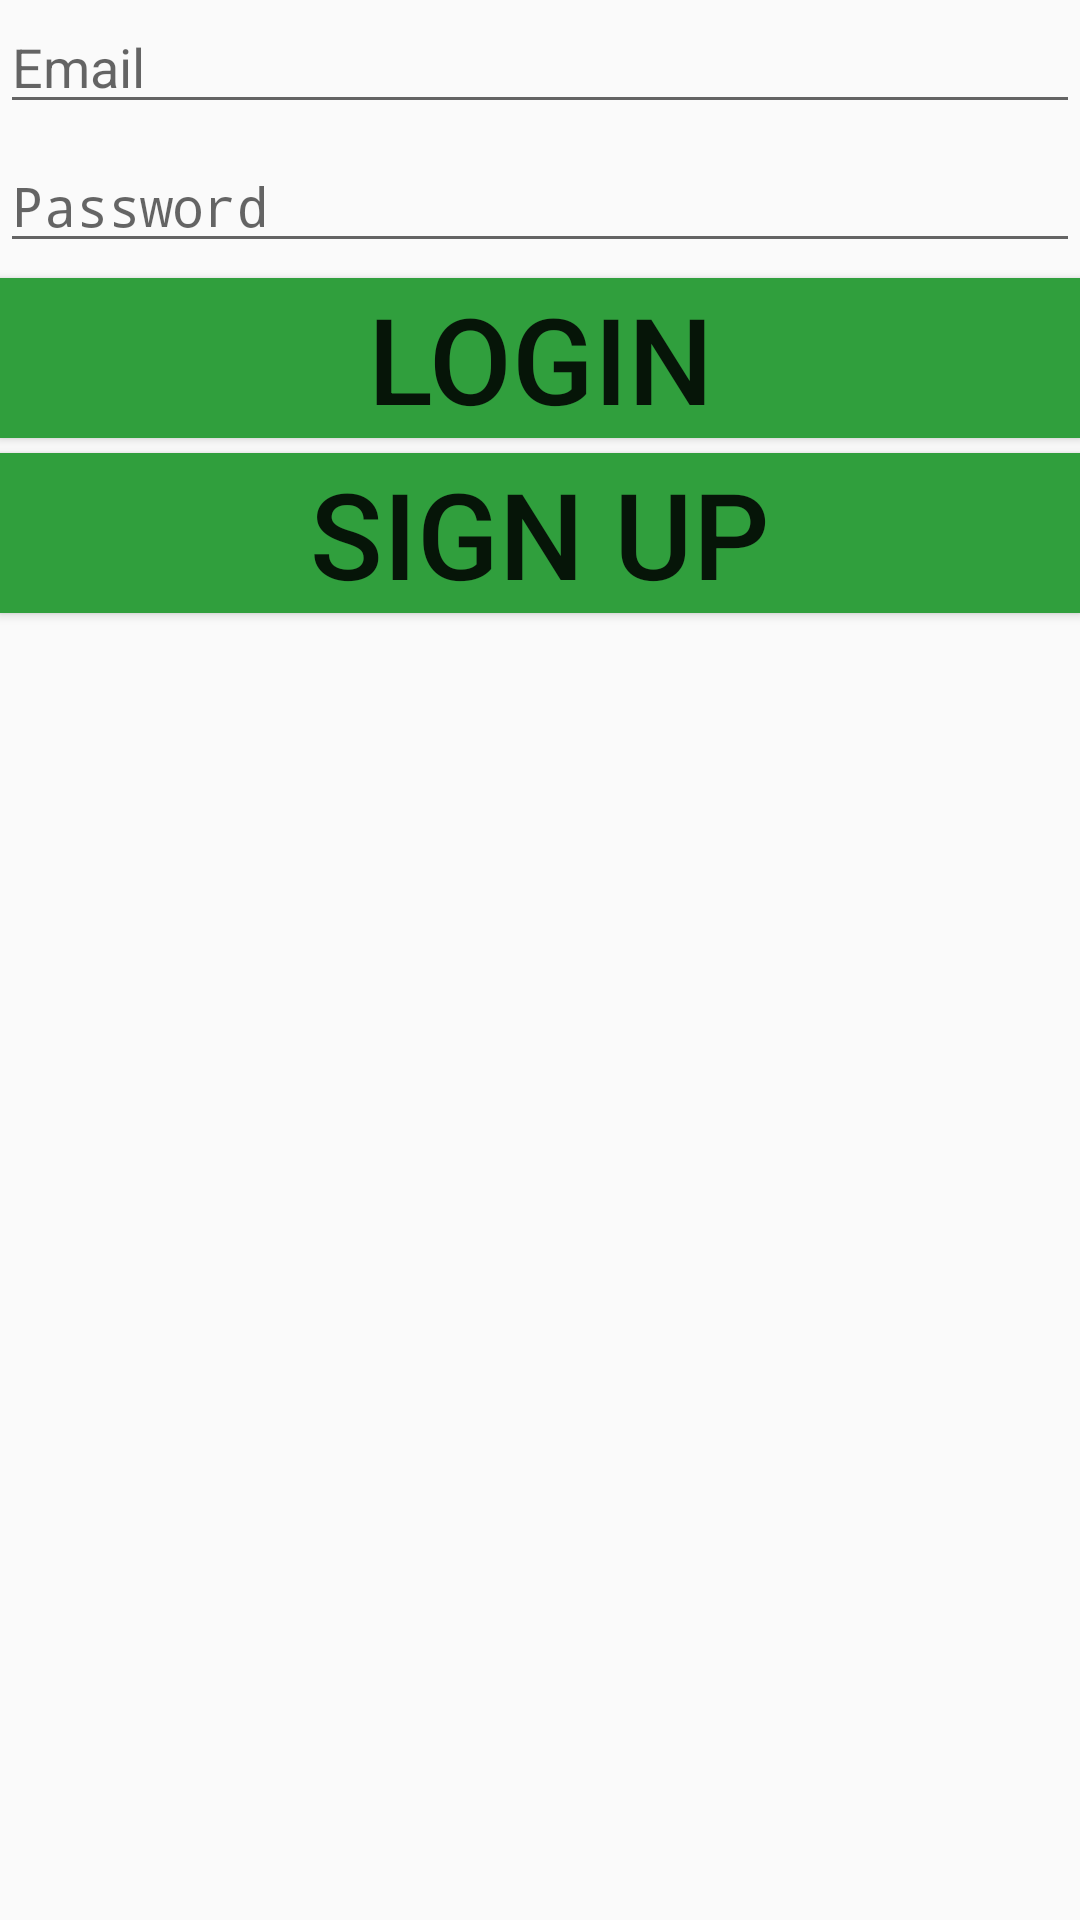

Produce the Android XML layout that renders to this screen, including the resource entries it uses.
<!-- AndroidManifest.xml: application theme AppTheme -->
<!-- res/layout/activity_login_sign_up.xml -->
<?xml version="1.0" encoding="utf-8"?>
<RelativeLayout xmlns:android="http://schemas.android.com/apk/res/android"
    xmlns:app="http://schemas.android.com/apk/res-auto"
    xmlns:tools="http://schemas.android.com/tools"
    android:layout_width="match_parent"
    android:layout_height="match_parent"
    tools:context="com.trad.anthony.bucketlist.LoginSignUpActivity"
    android:layout_margin="20dp">

    <Button
        android:id="@+id/login_Button"
        android:layout_width="match_parent"
        android:layout_height="wrap_content"
        android:layout_alignParentStart="true"
        android:layout_below="@+id/password_EditText"
        android:layout_marginBottom="5dp"
        android:onClick="login"
        android:text="Login"
        android:textSize="40sp"
        android:background="#FF309F3D"/>

    <Button
        android:id="@+id/button4"
        android:layout_width="wrap_content"
        android:layout_height="wrap_content"
        android:layout_alignEnd="@+id/login_Button"
        android:layout_alignLeft="@+id/login_Button"
        android:layout_alignRight="@+id/login_Button"
        android:layout_alignStart="@+id/login_Button"
        android:layout_below="@+id/login_Button"
        android:onClick="signUp"
        android:text="Sign Up"
        android:textSize="40sp"
        android:background="#FF309F3D"/>

    <EditText
        android:id="@+id/email_EditText"
        android:layout_marginBottom="5dp"
        android:layout_width="match_parent"
        android:layout_height="wrap_content"
        android:layout_alignParentStart="true"
        android:layout_alignParentTop="true"
        android:hint="@string/email"
        android:inputType="textEmailAddress"/>

    <EditText
        android:id="@+id/password_EditText"
        android:layout_marginBottom="5dp"
        android:layout_width="match_parent"
        android:layout_height="wrap_content"
        android:layout_alignParentStart="true"
        android:layout_below="@+id/email_EditText"
        android:hint="@string/password"
        android:inputType="textPassword" />

</RelativeLayout>
<!-- resources referenced by this layout -->
<resources>
  <string name="email">Email</string>
  <string name="password">Password</string>
  <style name="AppTheme" parent="Theme.AppCompat.Light.DarkActionBar">
          <item name="colorPrimary">@color/colorPrimary</item>
          <item name="colorPrimaryDark">@color/colorPrimaryDark</item>
          <item name="colorAccent">@color/colorAccent</item>
      </style>
  <color name="colorPrimary">#309f3d</color>
  <color name="colorPrimaryDark">#303F9F</color>
  <color name="colorAccent">#303F9F</color>
</resources>
